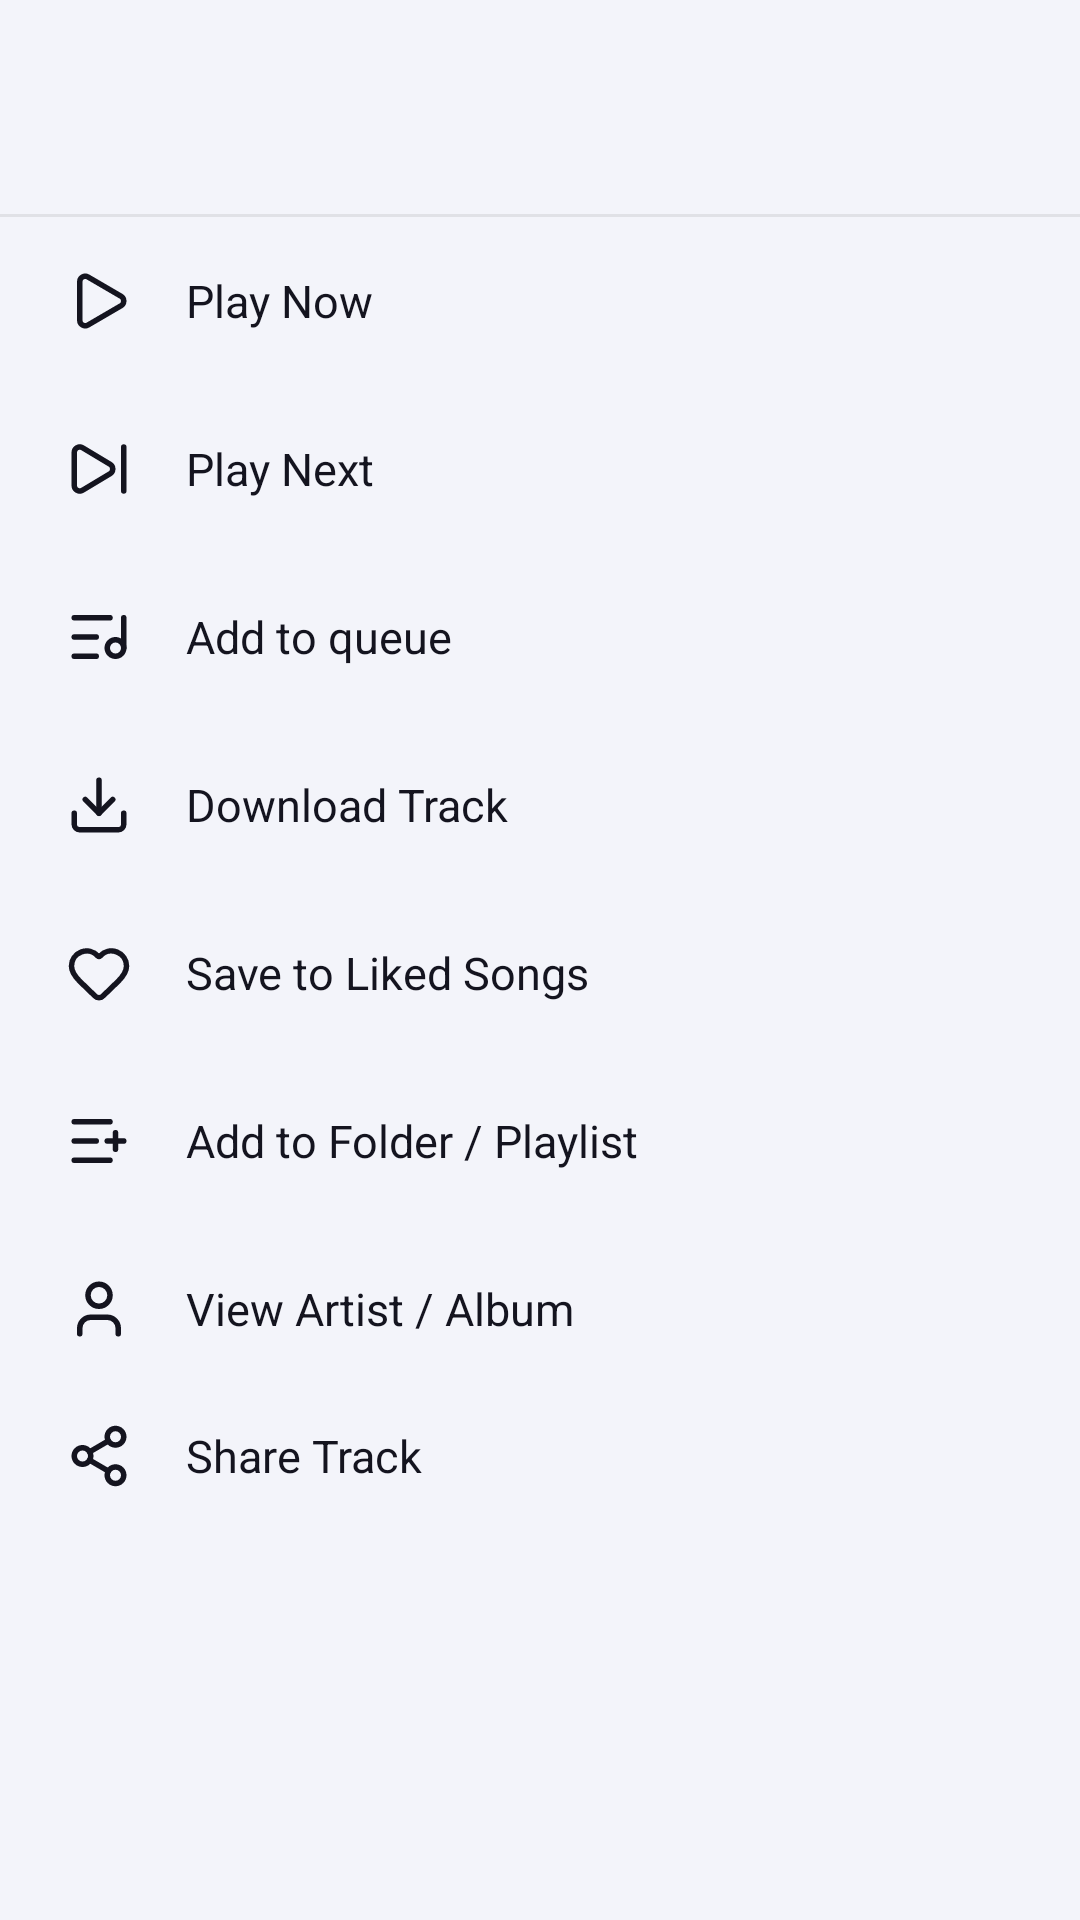

Produce the Android XML layout that renders to this screen, including the resource entries it uses.
<!-- AndroidManifest.xml: application theme Theme.Mysong -->
<!-- res/layout/sheet_song_options.xml -->
<?xml version="1.0" encoding="utf-8"?>
<LinearLayout xmlns:android="http://schemas.android.com/apk/res/android"
    xmlns:app="http://schemas.android.com/apk/res-auto"
    android:id="@+id/song_options_sheet"
    android:layout_width="match_parent"
    android:layout_height="wrap_content"
    android:orientation="vertical"
    android:paddingTop="14dp">

    <TextView
        android:id="@+id/tv_song_header"
        android:layout_width="match_parent"
        android:layout_height="wrap_content"
        android:ellipsize="end"
        android:maxLines="1"
        android:paddingStart="22dp"
        android:paddingEnd="22dp"
        android:paddingBottom="6dp"
        android:textColor="@color/text_primary"
        android:textSize="16sp"
        android:textStyle="bold" />

    <TextView
        android:id="@+id/tv_song_subtitle"
        android:layout_width="match_parent"
        android:layout_height="wrap_content"
        android:ellipsize="end"
        android:maxLines="1"
        android:paddingStart="22dp"
        android:paddingEnd="22dp"
        android:paddingBottom="12dp"
        android:textColor="@color/text_secondary"
        android:textSize="13sp" />

    <View
        android:layout_width="match_parent"
        android:layout_height="1dp"
        android:background="@color/divider" />

    
    <LinearLayout
        android:id="@+id/row_play_now"
        android:layout_width="match_parent"
        android:layout_height="56dp"
        android:background="?attr/selectableItemBackground"
        android:clickable="true"
        android:focusable="true"
        android:gravity="center_vertical"
        android:orientation="horizontal"
        android:paddingHorizontal="22dp">

        <ImageView
            android:layout_width="22dp"
            android:layout_height="22dp"
            android:src="@drawable/ic_play"
            android:tint="@color/text_primary" />

        <TextView
            android:layout_width="wrap_content"
            android:layout_height="wrap_content"
            android:layout_marginStart="18dp"
            android:text="@string/menu_play_now"
            android:textColor="@color/text_primary"
            android:textSize="15sp" />
    </LinearLayout>

    
    <LinearLayout
        android:id="@+id/row_play_next"
        android:layout_width="match_parent"
        android:layout_height="56dp"
        android:background="?attr/selectableItemBackground"
        android:clickable="true"
        android:focusable="true"
        android:gravity="center_vertical"
        android:orientation="horizontal"
        android:paddingHorizontal="22dp">

        <ImageView
            android:layout_width="22dp"
            android:layout_height="22dp"
            android:src="@drawable/ic_skip_next"
            android:tint="@color/text_primary" />

        <TextView
            android:layout_width="wrap_content"
            android:layout_height="wrap_content"
            android:layout_marginStart="18dp"
            android:text="@string/menu_play_next"
            android:textColor="@color/text_primary"
            android:textSize="15sp" />
    </LinearLayout>

    
    <LinearLayout
        android:id="@+id/row_add_queue"
        android:layout_width="match_parent"
        android:layout_height="56dp"
        android:background="?attr/selectableItemBackground"
        android:clickable="true"
        android:focusable="true"
        android:gravity="center_vertical"
        android:orientation="horizontal"
        android:paddingHorizontal="22dp">

        <ImageView
            android:layout_width="22dp"
            android:layout_height="22dp"
            android:src="@drawable/ic_queue"
            android:tint="@color/text_primary" />

        <TextView
            android:layout_width="wrap_content"
            android:layout_height="wrap_content"
            android:layout_marginStart="18dp"
            android:text="@string/add_to_queue"
            android:textColor="@color/text_primary"
            android:textSize="15sp" />
    </LinearLayout>

    
    <LinearLayout
        android:id="@+id/row_download"
        android:layout_width="match_parent"
        android:layout_height="56dp"
        android:background="?attr/selectableItemBackground"
        android:clickable="true"
        android:focusable="true"
        android:gravity="center_vertical"
        android:orientation="horizontal"
        android:paddingHorizontal="22dp">

        <ImageView
            android:layout_width="22dp"
            android:layout_height="22dp"
            android:src="@drawable/ic_download"
            android:tint="@color/text_primary" />

        <TextView
            android:layout_width="wrap_content"
            android:layout_height="wrap_content"
            android:layout_marginStart="18dp"
            android:text="@string/download"
            android:textColor="@color/text_primary"
            android:textSize="15sp" />
    </LinearLayout>

    
    <LinearLayout
        android:id="@+id/row_like"
        android:layout_width="match_parent"
        android:layout_height="56dp"
        android:background="?attr/selectableItemBackground"
        android:clickable="true"
        android:focusable="true"
        android:gravity="center_vertical"
        android:orientation="horizontal"
        android:paddingHorizontal="22dp">

        <ImageView
            android:id="@+id/iv_like"
            android:layout_width="22dp"
            android:layout_height="22dp"
            android:src="@drawable/ic_favorite_border"
            android:tint="@color/text_primary" />

        <TextView
            android:id="@+id/tv_like_label"
            android:layout_width="wrap_content"
            android:layout_height="wrap_content"
            android:layout_marginStart="18dp"
            android:text="@string/menu_like"
            android:textColor="@color/text_primary"
            android:textSize="15sp" />
    </LinearLayout>

    
    <LinearLayout
        android:id="@+id/row_add_playlist"
        android:layout_width="match_parent"
        android:layout_height="56dp"
        android:background="?attr/selectableItemBackground"
        android:clickable="true"
        android:focusable="true"
        android:gravity="center_vertical"
        android:orientation="horizontal"
        android:paddingHorizontal="22dp">

        <ImageView
            android:layout_width="22dp"
            android:layout_height="22dp"
            android:src="@drawable/ic_playlist_add"
            android:tint="@color/text_primary" />

        <TextView
            android:layout_width="wrap_content"
            android:layout_height="wrap_content"
            android:layout_marginStart="18dp"
            android:text="@string/folder_add_to"
            android:textColor="@color/text_primary"
            android:textSize="15sp" />
    </LinearLayout>

    
    <LinearLayout
        android:id="@+id/row_view_artist"
        android:layout_width="match_parent"
        android:layout_height="56dp"
        android:background="?attr/selectableItemBackground"
        android:clickable="true"
        android:focusable="true"
        android:gravity="center_vertical"
        android:orientation="horizontal"
        android:paddingHorizontal="22dp">

        <ImageView
            android:layout_width="22dp"
            android:layout_height="22dp"
            android:src="@drawable/ic_person"
            android:tint="@color/text_primary" />

        <TextView
            android:layout_width="wrap_content"
            android:layout_height="wrap_content"
            android:layout_marginStart="18dp"
            android:text="@string/view_artist"
            android:textColor="@color/text_primary"
            android:textSize="15sp" />
    </LinearLayout>

    
    <LinearLayout
        android:id="@+id/row_share"
        android:layout_width="match_parent"
        android:layout_height="56dp"
        android:background="?attr/selectableItemBackground"
        android:clickable="true"
        android:focusable="true"
        android:gravity="center_vertical"
        android:orientation="horizontal"
        android:paddingHorizontal="22dp"
        android:paddingBottom="14dp">

        <ImageView
            android:layout_width="22dp"
            android:layout_height="22dp"
            android:src="@drawable/ic_share"
            android:tint="@color/text_primary" />

        <TextView
            android:layout_width="wrap_content"
            android:layout_height="wrap_content"
            android:layout_marginStart="18dp"
            android:text="@string/share_track"
            android:textColor="@color/text_primary"
            android:textSize="15sp" />
    </LinearLayout>
</LinearLayout>
<!-- resources referenced by this layout -->
<resources>
  <color name="divider">#14000000</color>
  <color name="text_primary">#14141F</color>
  <color name="text_secondary">#55556B</color>
  <!-- drawable ic_favorite_border (drawable) -->
  <?xml version="1.0" encoding="utf-8"?>
  <vector xmlns:android="http://schemas.android.com/apk/res/android"
      android:width="24dp"
      android:height="24dp"
      android:viewportWidth="24"
      android:viewportHeight="24"
      android:tint="?attr/colorControlNormal">
      <path
          android:fillColor="#00000000"
          android:strokeColor="#FFFFFFFF"
          android:strokeWidth="2"
          android:strokeLineCap="round"
          android:strokeLineJoin="round"
          android:pathData="M2 9.5a5.5 5.5 0 0 1 9.591-3.676.56.56 0 0 0 .818 0A5.49 5.49 0 0 1 22 9.5c0 2.29-1.5 4-3 5.5l-5.492 5.313a2 2 0 0 1-3 .019L5 15c-1.5-1.5-3-3.2-3-5.5" />
  </vector>
  <!-- drawable ic_play (drawable) -->
  <?xml version="1.0" encoding="utf-8"?>
  <vector xmlns:android="http://schemas.android.com/apk/res/android"
      android:width="24dp"
      android:height="24dp"
      android:viewportWidth="24"
      android:viewportHeight="24"
      android:tint="?attr/colorControlNormal">
      <path
          android:fillColor="#00000000"
          android:strokeColor="#FFFFFFFF"
          android:strokeWidth="2"
          android:strokeLineCap="round"
          android:strokeLineJoin="round"
          android:pathData="M5 5a2 2 0 0 1 3.008-1.728l11.997 6.998a2 2 0 0 1 .003 3.458l-12 7A2 2 0 0 1 5 19z" />
  </vector>
  <string name="add_to_queue">Add to queue</string>
  <string name="download">Download Track</string>
  <string name="folder_add_to">Add to Folder / Playlist</string>
  <string name="menu_like">Save to Liked Songs</string>
  <string name="menu_play_next">Play Next</string>
  <string name="menu_play_now">Play Now</string>
  <string name="share_track">Share Track</string>
  <string name="view_artist">View Artist / Album</string>
  <color name="accent">#4ADE80</color>
  <color name="text_on_accent">#0A0A12</color>
  <color name="accent_soft">#334ADE80</color>
  <color name="accent_purple">#A78BFA</color>
  <color name="bg_surface">#FFFFFF</color>
  <color name="glass_card">#B3FFFFFF</color>
  <color name="glass_card_strong">#E0FFFFFF</color>
  <color name="glass_chip">#26000000</color>
  <color name="nav_inactive">#8E8E93</color>
  <color name="glass_stroke">#1A000000</color>
  <color name="accent_red">#F87171</color>
  <color name="bg_primary">#F3F4FA</color>
  <style name="Theme.Mysong.BottomSheet" parent="ThemeOverlay.Material3.BottomSheetDialog">
          <item name="android:windowBackground">@drawable/bg_bottom_sheet</item>
          <item name="android:windowIsFloating">false</item>
          <item name="android:windowSoftInputMode">adjustResize</item>
      </style>
  <style name="Theme.Mysong.Dialog" parent="ThemeOverlay.Material3.MaterialAlertDialog">
          <item name="colorPrimary">@color/accent</item>
          <item name="colorOnSurface">@color/text_primary</item>
          <item name="colorSurface">@color/bg_surface</item>
          <item name="colorOnSurfaceVariant">@color/text_secondary</item>
          <item name="android:colorBackground">@color/bg_surface</item>
          <item name="android:textColorPrimary">@color/text_primary</item>
          <item name="android:textColorSecondary">@color/text_secondary</item>
      </style>
  <!-- drawable bg_bottom_sheet (drawable) -->
  <?xml version="1.0" encoding="utf-8"?>
  <shape xmlns:android="http://schemas.android.com/apk/res/android"
      android:shape="rectangle">
      <solid android:color="@color/bg_surface" />
      <corners
          android:topLeftRadius="24dp"
          android:topRightRadius="24dp" />
  </shape>
</resources>
